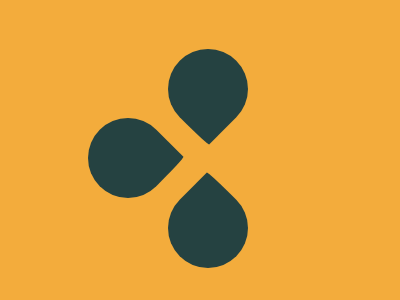

Recreate this image using only HTML and CSS.

<!-- file: index.html -->
<!doctype html>
<html lang="en">
<head>
    <meta charset="UTF-8">
    <meta name="viewport"
          content="width=device-width, user-scalable=no, initial-scale=1.0, maximum-scale=1.0, minimum-scale=1.0">
    <meta http-equiv="X-UA-Compatible" content="ie=edge">
    <link rel="stylesheet" href="./css/style.css">
    <title>Rain Drops</title>
</head>
<body>
<section class="css-battle-container">
    <div></div>
    <div></div>
    <div></div>
</section>
</body>
</html>

/* file: css/style.css */
body {
	background-color: #f3ac3c;
}
.css-battle-container {
	height: 300px;
	width: 400px;
	position: relative;
}
div {
	width: 80px;
	height: 80px;
	background: #254241;
	border-radius: 50% 50% 50% 2% / 50% 50% 50% 50%;
}
div:first-child {
	position: absolute;
	top: 13.5%;
	left: 40%;
	transform: rotate(-45deg);
}
div:nth-child(2) {
	position: absolute;
	top: 60%;
	left: 40%;
	transform: rotate(135deg);
}
div:last-child {
	position: absolute;
	top: 36.5%;
	left: 20%;
	transform: rotate(-135deg);
}